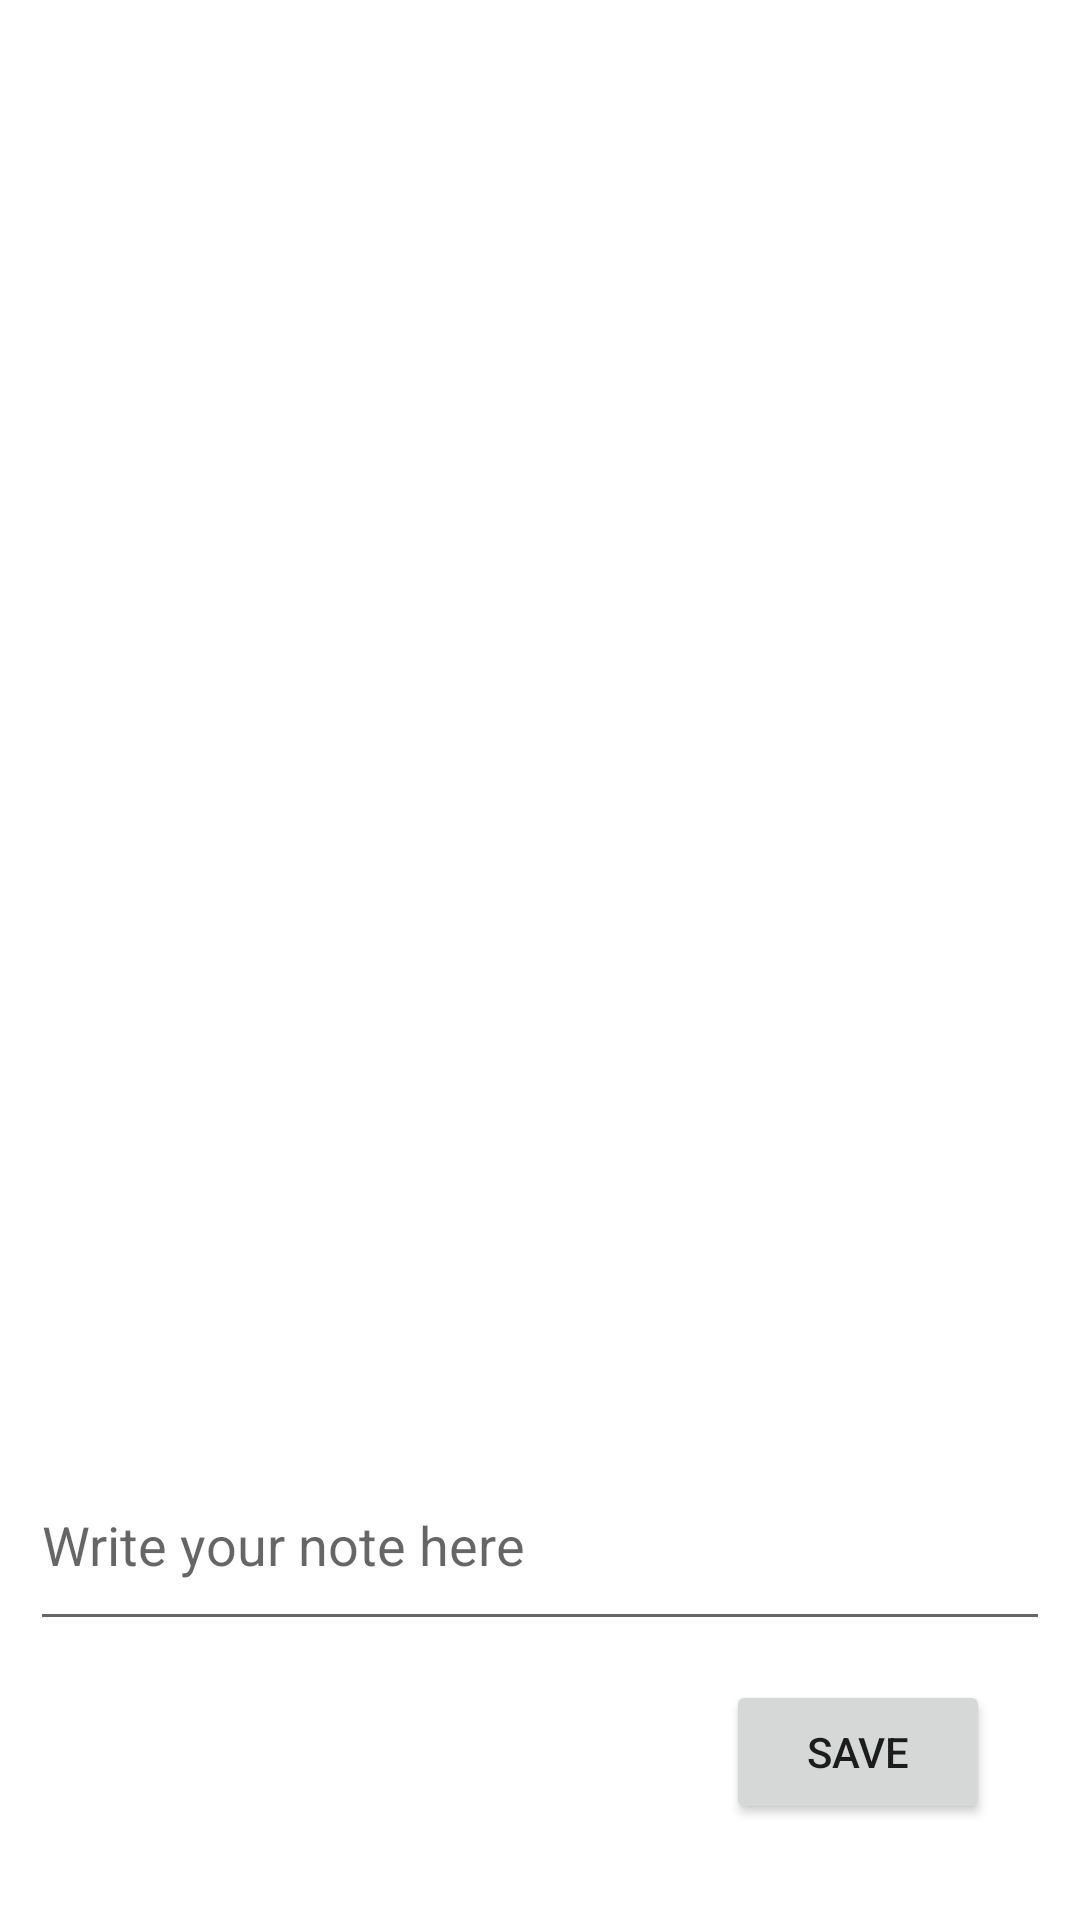

Here is an Android app screen rendered from its layout file. Give the layout XML and the strings, colors and styles it references.
<!-- AndroidManifest.xml: application theme Theme.MyParliamentProject -->
<!-- res/layout/member_info_fragment.xml -->
<?xml version="1.0" encoding="utf-8"?>
<layout xmlns:android="http://schemas.android.com/apk/res/android"
    xmlns:app="http://schemas.android.com/apk/res-auto"
    xmlns:tools="http://schemas.android.com/tools">

    <androidx.constraintlayout.widget.ConstraintLayout

        android:layout_width="match_parent"
        android:layout_height="match_parent"
        tools:context=".MemberInfoFragment.MemberInfoFragment">

        <androidx.recyclerview.widget.RecyclerView
            android:id="@+id/memberInfoRecyclerView"
            android:layout_width="match_parent"
            android:layout_height="0dp"
            app:layout_constraintBottom_toTopOf="@id/guideline2"
            app:layout_constraintEnd_toEndOf="parent"
            app:layout_constraintStart_toStartOf="parent"
            app:layout_constraintTop_toTopOf="parent" />

        <androidx.constraintlayout.widget.Guideline
            android:id="@+id/guideline2"
            android:layout_width="wrap_content"
            android:layout_height="wrap_content"
            android:orientation="horizontal"
            app:layout_constraintGuide_percent="0.7" />

        <EditText
            android:id="@+id/insertNoteEditText"
            android:layout_width="match_parent"
            android:layout_height="wrap_content"
            android:hint="Write your note here"
            android:inputType="text"
            android:paddingVertical="20dp"
            android:layout_margin="10dp"
            app:layout_constraintBottom_toBottomOf="parent"
            app:layout_constraintStart_toStartOf="parent"
            app:layout_constraintTop_toBottomOf="@id/guideline2"
            app:layout_constraintVertical_bias="0.23000002">

        </EditText>

        <Button
            android:id="@+id/button4"
            android:layout_width="wrap_content"
            android:layout_height="wrap_content"
            android:layout_marginRight="30dp"
            android:text="Save"
            app:layout_constraintBottom_toBottomOf="parent"
            app:layout_constraintEnd_toEndOf="parent"
            app:layout_constraintTop_toBottomOf="@id/insertNoteEditText"
            app:layout_constraintVertical_bias="0.29000002" />
    </androidx.constraintlayout.widget.ConstraintLayout>


</layout>
<!-- resources referenced by this layout -->
<resources>
  <style name="Theme.MyParliamentProject" parent="Theme.MaterialComponents.DayNight.DarkActionBar">
          
          <item name="colorPrimary">@color/purple_500</item>
          <item name="colorPrimaryVariant">@color/purple_700</item>
          <item name="colorOnPrimary">@color/white</item>
          
          <item name="colorSecondary">@color/teal_200</item>
          <item name="colorSecondaryVariant">@color/teal_700</item>
          <item name="colorOnSecondary">@color/black</item>
          
          <item name="android:statusBarColor" tools:targetApi="l">?attr/colorPrimaryVariant</item>
          
      </style>
  <!-- not gathered from this repository: default colours our renderer supplied (Android Studio template values) -->
  <color name="purple_500">#FF6200EE</color>
  <color name="purple_700">#FF3700B3</color>
  <color name="teal_200">#FF03DAC5</color>
  <color name="teal_700">#FF018786</color>
  <color name="black">#FF000000</color>
  <color name="white">#FFFFFFFF</color>
</resources>
